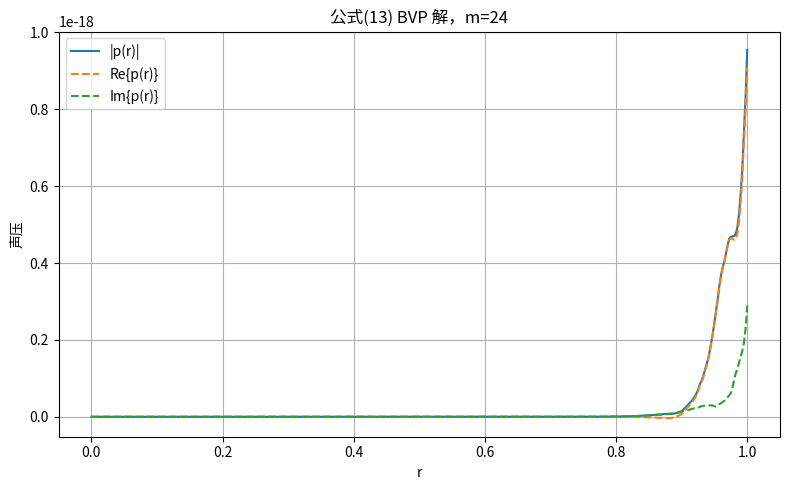

The script that saved this image:
import numpy as np
from scipy.integrate import solve_bvp
from scipy.special import jv, jvp
import matplotlib.pyplot as plt


# ------------------------------------------------------------------------------------
# 参数设置（可自行修改）
# ------------------------------------------------------------------------------------
m = 24                  # 模态阶数
k = 31.0                # 无量纲波数
M = 0.5                 # 马赫数
kmn = 25.42 + 0.13j     # 轴向波数（可取复数）
Z = 3.0 - 0.5j          # 壁面阻抗（复数）
r_min = 1.0e-4          # 避免 r=0 的奇点，从一个很小的半径开始
r_max = 1.0


# ------------------------------------------------------------------------------------
# 将复数问题拆为实数 4 维系统
# y = [Re(p), Im(p), Re(dp/dr), Im(dp/dr)]
# ------------------------------------------------------------------------------------

def ode(r, y):
    p = y[0] + 1j * y[1]
    dp = y[2] + 1j * y[3]

    coeff = (k - M * kmn) ** 2 - kmn ** 2
    d2p = -(1.0 / r) * dp - (coeff - m ** 2 / r ** 2) * p

    return np.vstack([
        y[2],
        y[3],
        d2p.real,
        d2p.imag,
    ])


def boundary_conditions(ya, yb):
    # r = r_min: 规则性 => dp/dr = 0（实部与虚部）
    bc_center_real = ya[2]
    bc_center_imag = ya[3]

    # r = r_max: Ingard-Myers 边界条件
    p_wall = yb[0] + 1j * yb[1]
    dp_wall = yb[2] + 1j * yb[3]
    impedance_condition = dp_wall - 1j * (k - M * kmn) / Z * p_wall

    return np.array([
        bc_center_real,
        bc_center_imag,
        impedance_condition.real,
        impedance_condition.imag,
    ])


# ------------------------------------------------------------------------------------
# 初始猜测：使用 Bessel J_m(alpha r)，其中 alpha^2 = (k - M kmn)^2 - kmn^2
# ------------------------------------------------------------------------------------
alpha_squared = (k - M * kmn) ** 2 - kmn ** 2
alpha = np.sqrt(alpha_squared)

r = np.linspace(r_min, r_max, 400)

p_guess = jv(m, alpha * r)
dp_guess = alpha * jvp(m, alpha * r)

y_guess = np.vstack([
    p_guess.real,
    p_guess.imag,
    dp_guess.real,
    dp_guess.imag,
])


# ------------------------------------------------------------------------------------
# 调用 solve_bvp
# ------------------------------------------------------------------------------------
sol = solve_bvp(ode, boundary_conditions, r, y_guess, tol=1e-6, max_nodes=2000)

if not sol.success:
    raise RuntimeError(f"solve_bvp 未收敛: {sol.message}")


# ------------------------------------------------------------------------------------
# 后处理与绘图
# ------------------------------------------------------------------------------------
p_r = sol.y[0] + 1j * sol.y[1]
dp_r = sol.y[2] + 1j * sol.y[3]

print("求解成功，最大残差 =", np.max(np.abs(sol.rms_residuals)))

plt.figure(figsize=(8, 5))
plt.plot(sol.x, np.abs(p_r), label='|p(r)|')
plt.plot(sol.x, p_r.real, '--', label='Re{p(r)}')
plt.plot(sol.x, p_r.imag, '--', label='Im{p(r)}')
plt.xlabel('r')
plt.ylabel('声压')
plt.title(f'公式(13) BVP 解，m={m}')
plt.legend()
plt.grid(True)
plt.tight_layout()
plt.show()